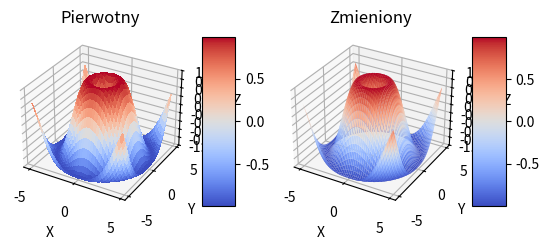

Generate this figure with matplotlib:
import matplotlib.pyplot as plt
from mpl_toolkits.mplot3d import Axes3D
from matplotlib import cm
from matplotlib.ticker import LinearLocator, FormatStrFormatter
import numpy as np

fig = plt.figure()
for x in range(0, 2):
    ax1 = fig.add_subplot(1, 2, x+1, projection = "3d")
    if(x==1):
        X = np.arange(- 5 , 5 , 0.10 )
        Y = np.arange(- 5 , 5 , 0.10 )
    else:
        X = np.arange(- 5 , 5 , 0.25 )
        Y = np.arange(- 5 , 5 , 0.25 )
    X, Y = np.meshgrid(X, Y)
    R = np.sqrt(X** 2 + Y** 2 )
    Z = np.sin(R)
    if(x==1):
        surf = ax1.plot_surface(X, Y, Z, cmap =cm.coolwarm,
        linewidth = 0 , antialiased = True )
    else:
        surf = ax1.plot_surface(X, Y, Z, cmap =cm.coolwarm,
        linewidth = 0 , antialiased = False )
    ax1.set_zlim(- 1.01 , 1.01 )
    ax1.zaxis.set_major_locator(LinearLocator( 10 ))
    ax1.zaxis.set_major_formatter(FormatStrFormatter( "%.02f" ))
    fig.colorbar(surf, shrink = 0.5 , aspect = 5 )
    ax1.set_xlabel("X")
    ax1.set_ylabel("Y")
    ax1.set_zlabel("Z")
    if(x==1):
        plt.title("Zmieniony")
    else:
        plt.title("Pierwotny")
plt.show()